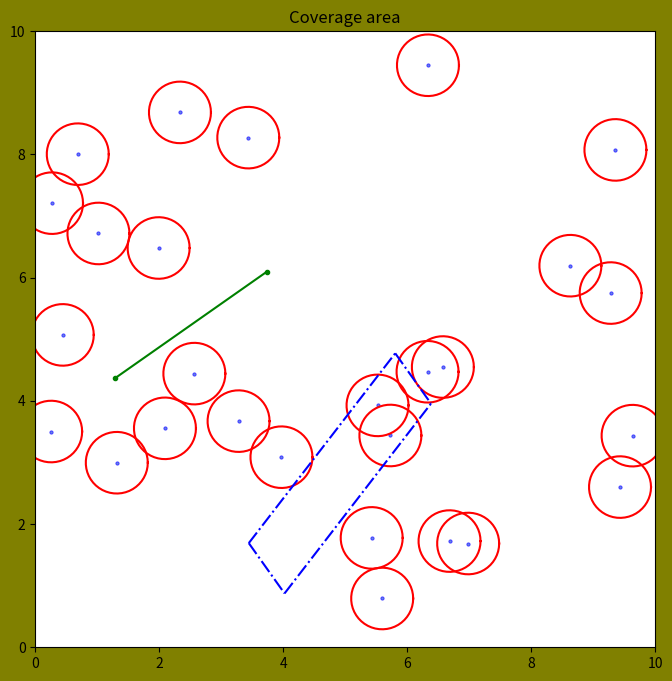

Generate this figure with matplotlib:
import numpy as np
import matplotlib.pyplot as plt
import scipy.stats
import math
from numpy.linalg import norm
from numpy import arccos, dot, pi, cross


guard_size=10
poisson_lam_block=0.3
radius_block=0.5
distance_Tx_Rx=3
list_point=np.array


def plot_circle(x,y,r):
    angles =np.linspace(0,2*np.pi,50)
    x_cir= x+r*np.cos(angles)
    y_cir=y+r*np.sin(angles)
    plt.plot(x_cir,y_cir,'red')


def poisson_point_process(lambda0,area_size):
    Number_block = np.random.poisson(lambda0*area_size**2) 
    x=np.random.uniform(0,area_size,size=Number_block)
    y=np.random.uniform(0,area_size,size=Number_block)
    return x,y


def paint_rectangle(x_point_1,x_point_2,y_point_1,y_point_2,angle):
    difference_angle = 2 * np.pi-angle
    reverse_angle = np.pi / 2 - difference_angle
    opposite_angle = reverse_angle + np.pi
    x_rectang_A = x_point_1 + radius_block*np.cos(opposite_angle)
    y_rectang_A = y_point_1 + radius_block*np.sin(opposite_angle)
    x_rectang_B = x_point_1 + radius_block*np.cos(reverse_angle)
    y_rectang_B = y_point_1 + radius_block*np.sin(reverse_angle)
    x_rectang_C = x_point_2 + radius_block*np.cos(reverse_angle)
    y_rectang_C = y_point_2 + radius_block*np.sin(reverse_angle)
    x_rectang_D = x_point_2 + radius_block*np.cos(opposite_angle)
    y_rectang_D = y_point_2 + radius_block*np.sin(opposite_angle)
    
    return x_rectang_A,y_rectang_A,x_rectang_B,y_rectang_B,x_rectang_C,y_rectang_C,x_rectang_D,y_rectang_D


def chek_distance(A,B,C):
    CA = (C - A)/norm(C - A)
    BA = (B - A)/norm(B - A)
    CB = (C - B)/norm(C - B)
    AB = (A - B)/norm(A - B)

    if arccos(dot(CA,BA)) > 1:
        return norm(C - A)
    if arccos(dot(CB, AB)) > 1:
        return norm(C - B)
    return norm (cross(A - B, A - C))/norm(B - A)


def crossing():
    circle_point = [];
    point_1 = [];
    point_2 = [];
    point_1.extend([x1,y1])
    point_2.extend([x2,y2])
    for i in range (len(x)):
        circle_point.append([x[i],y[i]])
    for i in range (len(x)):
        if(np.round(chek_distance(list_point(point_1), list_point(point_2),list_point(circle_point[i])),1)<= radius_block):
            return True


x,y = poisson_point_process(poisson_lam_block,guard_size)
x1 = np.random.uniform(0,guard_size)
y1 = np.random.uniform(0,guard_size)
angle = np.random.uniform(0,2*np.pi)
x2 = x1 + distance_Tx_Rx * np.cos(angle)
y2 = y1 + distance_Tx_Rx * np.sin(angle)
x_rectang_A,y_rectang_A,x_rectang_B,y_rectang_B,x_rectang_C,y_rectang_C,x_rectang_D,y_rectang_D = paint_rectangle(x1,y1,x2,y2,angle)

plt.figure(dpi=100, figsize= (8,8),facecolor='olive')
plt.title('Coverage area')
plt.plot(x,y,'.',alpha = 0.7, label = "first" , lw = 5, mec = 'b', mew = 2, ms = 2 )
for i in range(len(x)):
    plot_circle(x[i],y[i], radius_block)
plt.plot([x1,x2],[y1,y2], '.-g')

plt.plot([x_rectang_A,x_rectang_B],[y_rectang_A,y_rectang_B],'-.b')
plt.plot([x_rectang_A,x_rectang_D],[y_rectang_A,y_rectang_D],'-.b')
plt.plot([x_rectang_B,x_rectang_C],[y_rectang_B,y_rectang_C],'-.b')
plt.plot([x_rectang_D,x_rectang_C],[y_rectang_D,y_rectang_C],'-.b')
plt.xlim(0,guard_size)
plt.ylim(0,guard_size)
plt.show()


if (crossing()):
    print('LoS blocked')
else:
    print('LoS is not blocked')




N= 1000
suma = 0

for i in range(N):
    x,y = poisson_point_process(poisson_lam_block,guard_size)
    x1 = np.random.uniform(0,guard_size)
    y1 = np.random.uniform(0,guard_size)
    angle = np.random.uniform(0,2*np.pi)
    x2 = x1 + distance_Tx_Rx * np.cos(angle)
    y2 = y1 + distance_Tx_Rx * np.sin(angle)
    if (crossing()):
        suma+=1

print('Вероясность блокировки: ', suma/N)


S = 2 * radius_block * distance_Tx_Rx
lamb = poisson_lam_block * S
probability = 1 - np.exp(-lamb)
print('Blocking probability-2: ', probability)